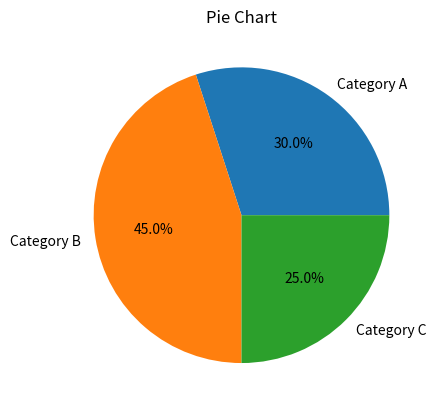

The matplotlib source for this figure:
import matplotlib.pyplot as plt

labels=['Category A', 'Category B', 'Category C']

sizes = [30,45,25]

plt.pie(sizes, labels=labels, autopct='%1.1f%%')

plt.title("Pie Chart")

plt.show()